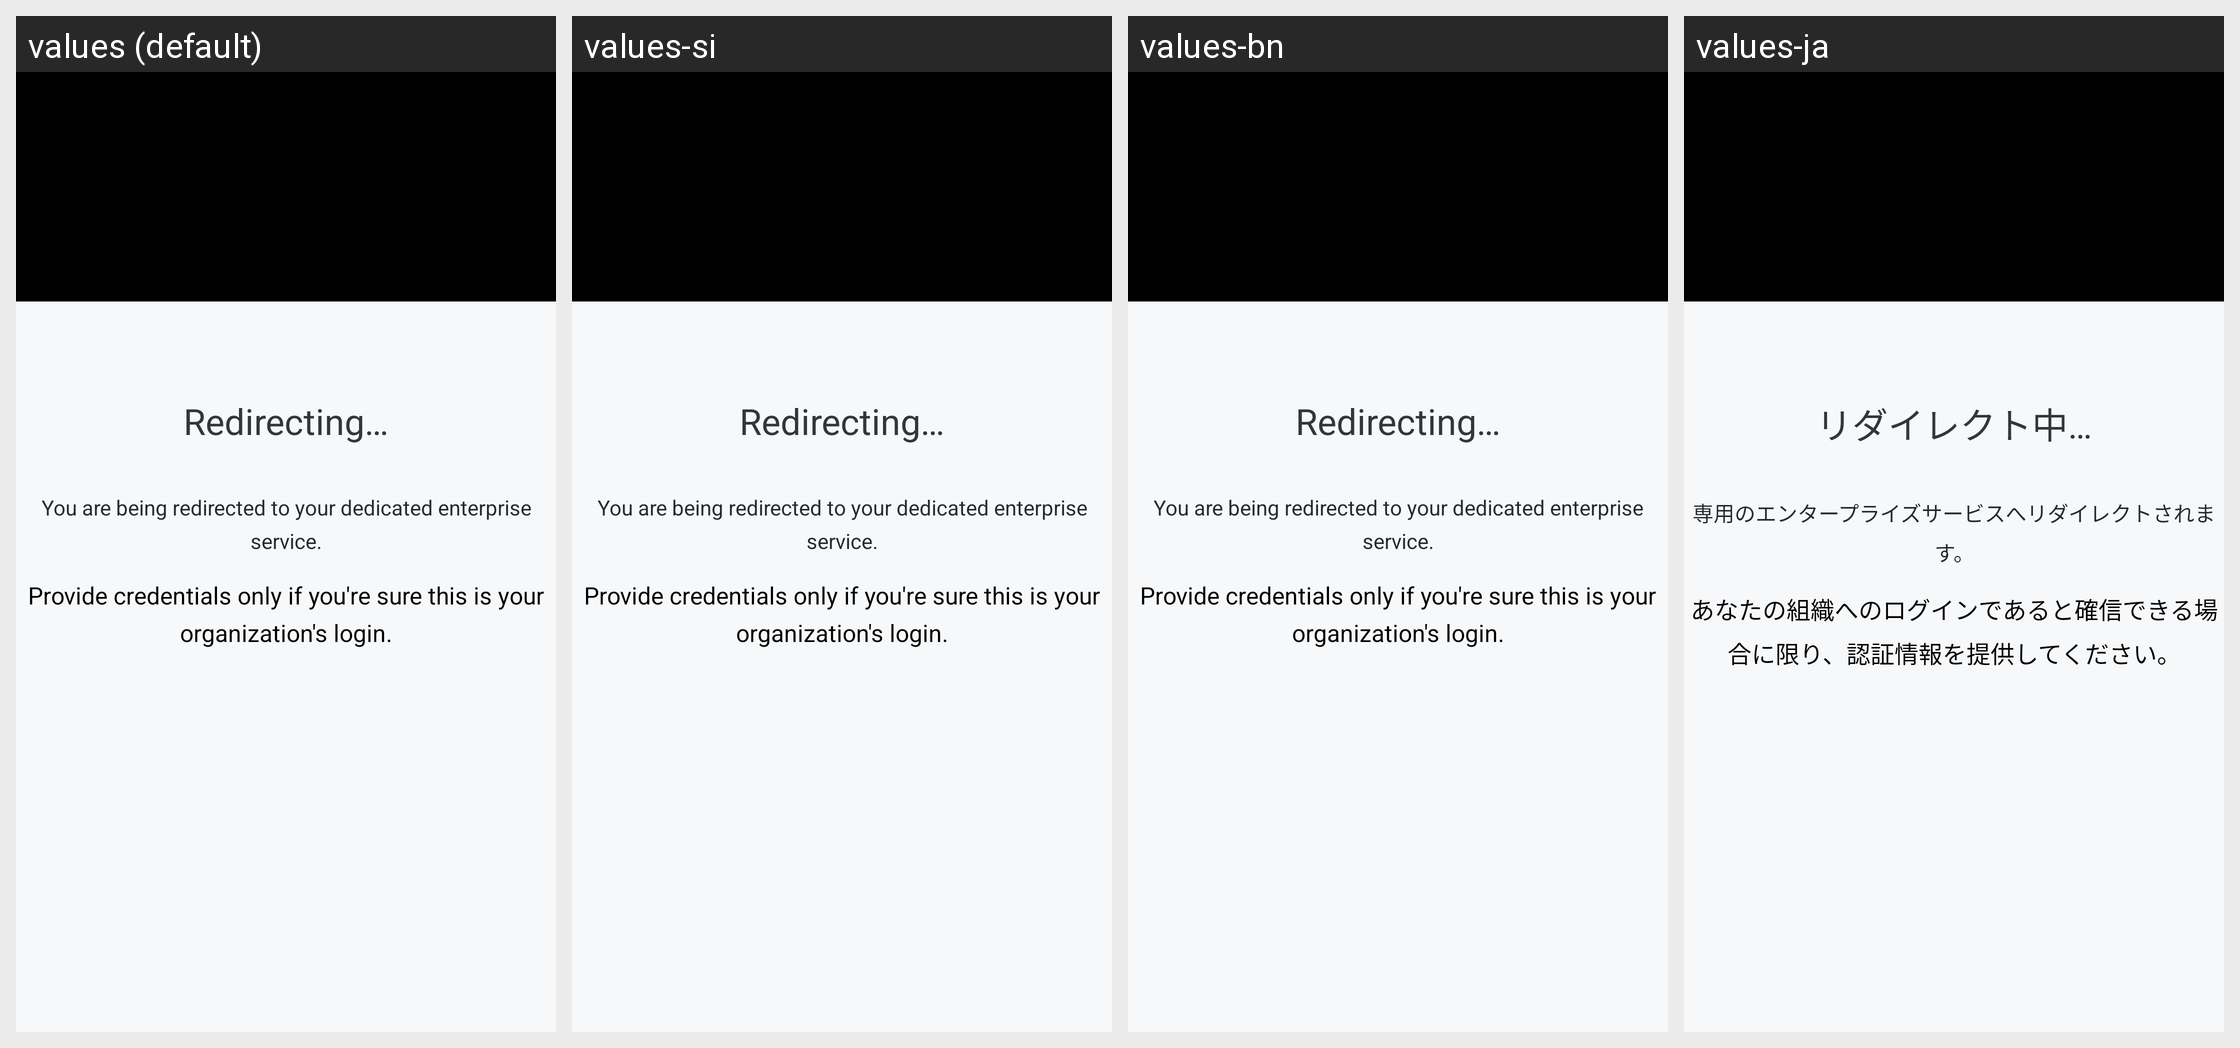

Translations of the strings shown on this Android screen, per locale in the grid:
Android screen res/layout/fragment_start_sso.xml rendered under 4 locales, left to right: values (default), values-si, values-bn, values-ja. Device: Nexus 5 (rendered at 1080×1920; each locale shown at half size, 540×960, under a caption strip naming it); theme Theme.Splash.
Other locales in the repository, not shown: values-ar, values-be, values-bg, values-ca, values-cs, values-da, values-el, values-es, values-et, values-eu, values-fa, values-fi, values-fr, values-he, values-hi, values-hr, values-hu, values-id, values-is, values-it, values-ko, values-lt, values-lv, values-mk, values-ms, values-my, values-ne, values-nl, values-no, values-pa, values-pl, values-pt, values-rm, values-ro, values-ru, values-sk, values-sl, values-sr, values-sv, values-tr, values-uk, values-ur, values-vi, values-zh.
Strings drawn on this screen, with the default value and each locale's value (text and hints the layout hard-codes, and strings that could not be matched under every locale, appear in the picture but are not listed):

start_sso_leaving_wire
  values: Redirecting…
  values-si: Redirecting…
  values-bn: Redirecting…
  values-ja: リダイレクト中…

start_sso_redirected_to
  values: You are being redirected to your dedicated enterprise service.
  values-si: You are being redirected to your dedicated enterprise service.
  values-bn: You are being redirected to your dedicated enterprise service.
  values-ja: 専用のエンタープライズサービスへリダイレクトされます。

start_sso_notice
  values: Provide credentials only if you're sure this is your organization's login.
  values-si: Provide credentials only if you're sure this is your organization's login.
  values-bn: Provide credentials only if you're sure this is your organization's login.
  values-ja: あなたの組織へのログインであると確信できる場合に限り、認証情報を提供してください。
